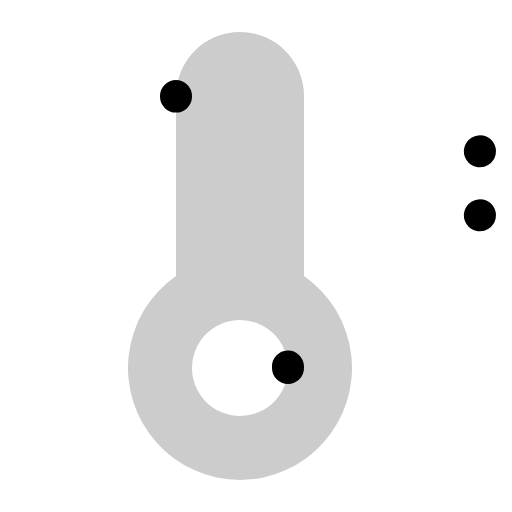
t = 0.00 s
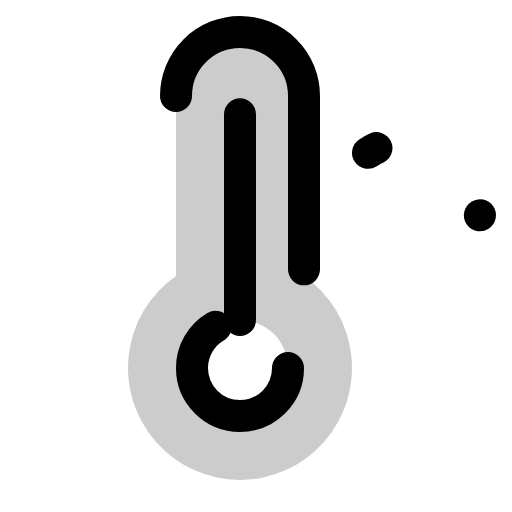
t = 1.20 s
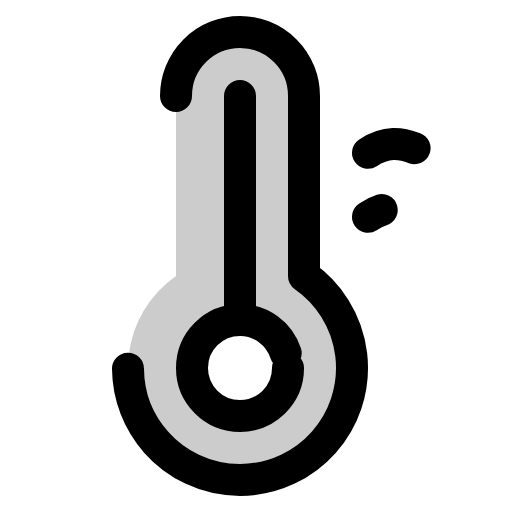
t = 1.58 s
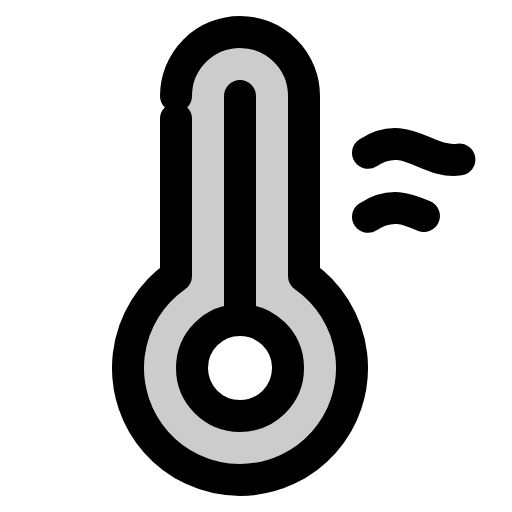
t = 1.95 s
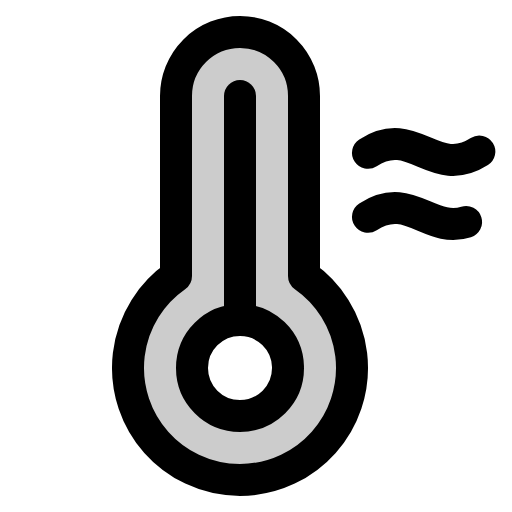
t = 2.33 s
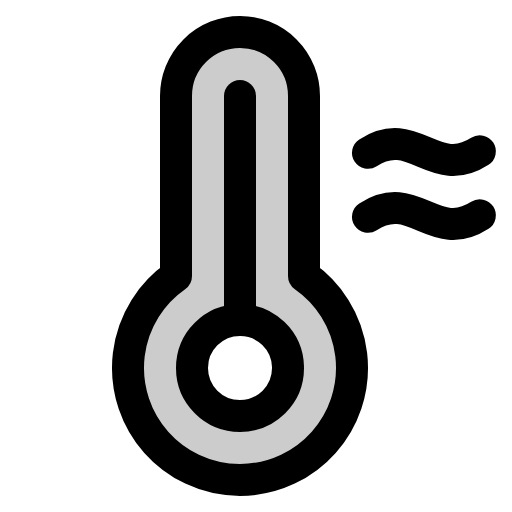
t = 2.70 s

The animated SVG that drew these frames (rendered in a browser with its animation timeline set to each time). Animation: 1 CSS @keyframes rule; one cycle of 2.70 s.

<svg xmlns="http://www.w3.org/2000/svg" viewBox="0 0 256 256">
  <style>
    .draw-line {
      stroke-dasharray: 1;
      stroke-dashoffset: 1;
      animation: phosphor-draw-in 1.5s ease-in-out forwards;
    }
    @keyframes phosphor-draw-in {
      to { stroke-dashoffset: 0; }
    }
  </style><rect width="256" height="256" fill="none"/><path d="M152,138V48a32,32,0,0,0-64,0v90a56,56,0,1,0,64,0Zm-32,70a24,24,0,1,1,24-24A24,24,0,0,1,120,208Z" opacity="0.2"/><line x1="120" y1="160" x2="120" y2="48" fill="none" stroke="currentColor" stroke-linecap="round" stroke-linejoin="round" stroke-width="16" class="draw-line" pathLength="1" style="animation-delay: 0s"/><circle cx="120" cy="184" r="24" fill="none" stroke="currentColor" stroke-linecap="round" stroke-linejoin="round" stroke-width="16" class="draw-line" pathLength="1" style="animation-delay: 0.3s"/><path d="M88,48a32,32,0,0,1,64,0v90a56,56,0,1,1-64,0Z" fill="none" stroke="currentColor" stroke-linecap="round" stroke-linejoin="round" stroke-width="16" class="draw-line" pathLength="1" style="animation-delay: 0.6s"/><path d="M184,76.4c22.91-14.92,33.09,14.12,56-.8" fill="none" stroke="currentColor" stroke-linecap="round" stroke-linejoin="round" stroke-width="16" class="draw-line" pathLength="1" style="animation-delay: 0.9s"/><path d="M184,108.4c22.91-14.92,33.09,14.12,56-.8" fill="none" stroke="currentColor" stroke-linecap="round" stroke-linejoin="round" stroke-width="16" class="draw-line" pathLength="1" style="animation-delay: 1.2s"/></svg>
